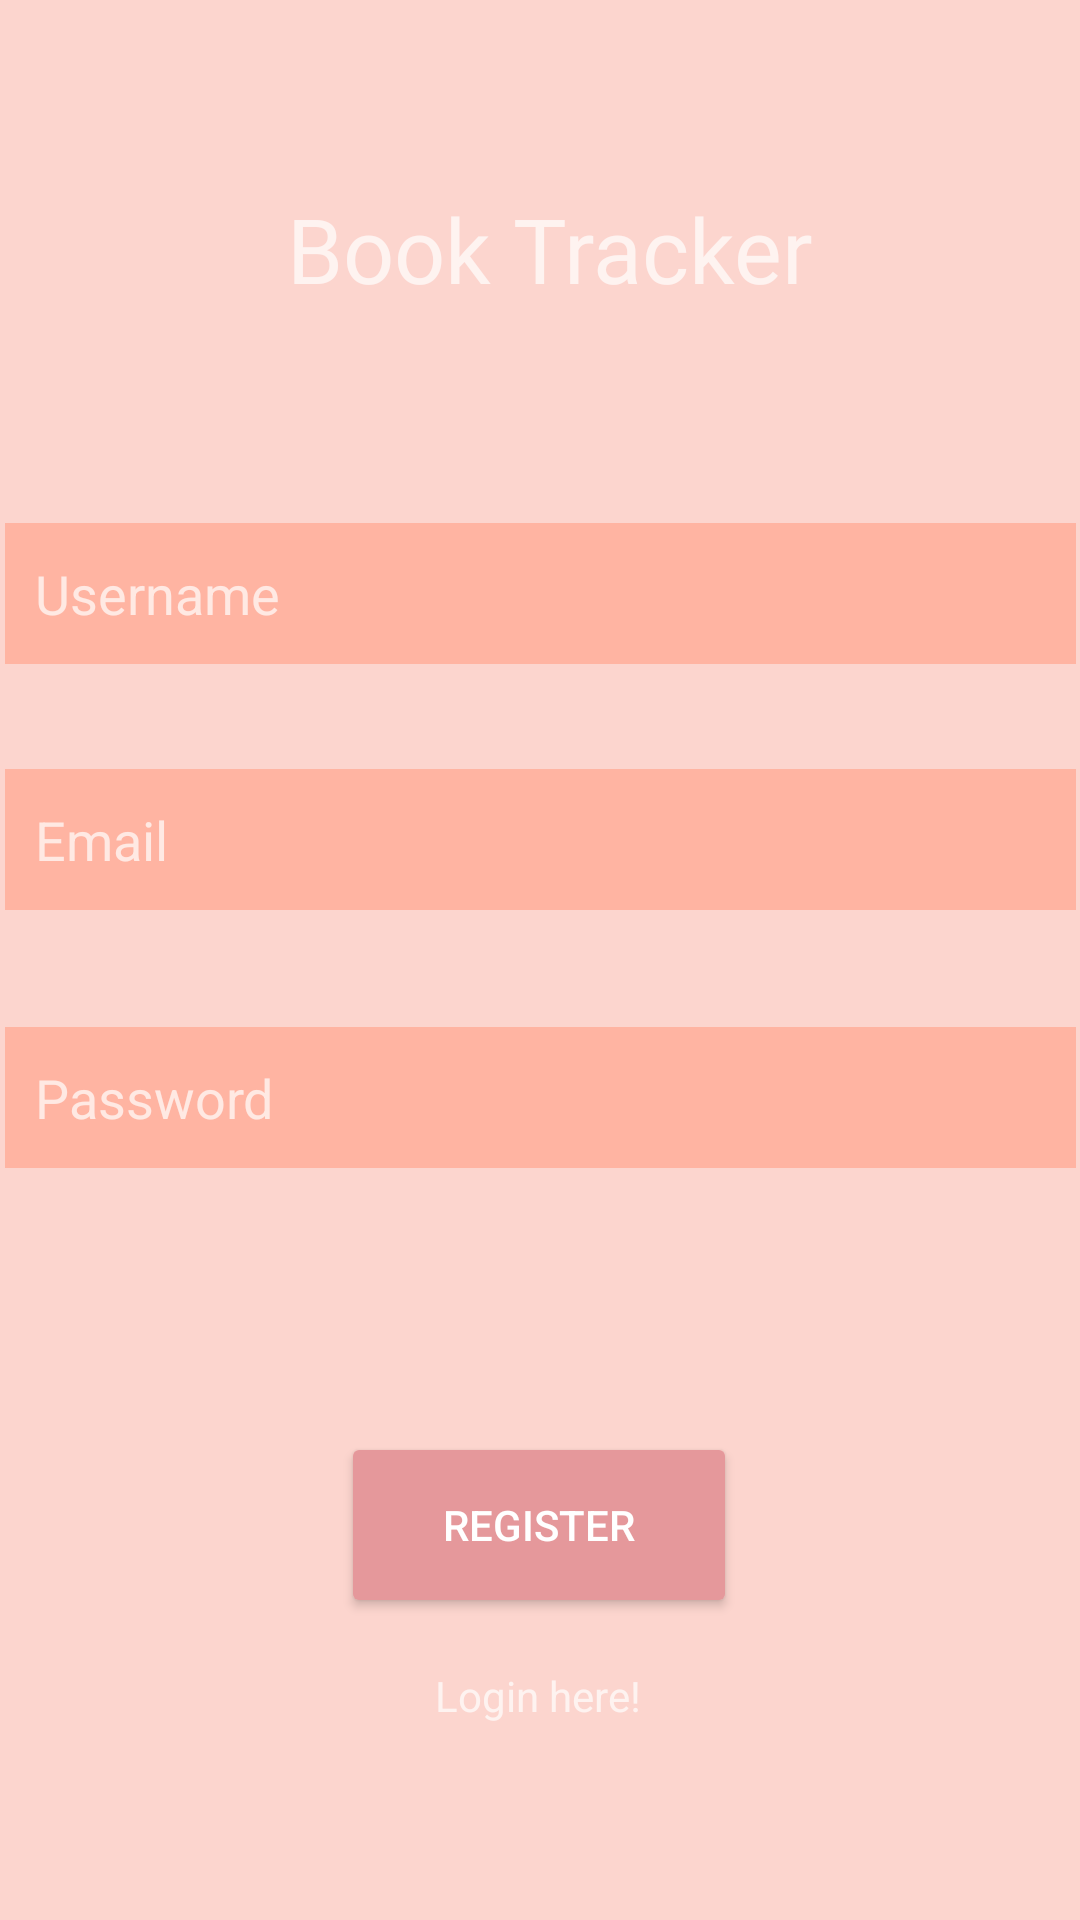

This screen was rendered from an Android layout file. Write that file and the resources it references.
<!-- AndroidManifest.xml: application theme Theme.AppCompat.NoActionBar -->
<!-- res/layout/activity_register.xml -->
<?xml version="1.0" encoding="utf-8"?>
<androidx.constraintlayout.widget.ConstraintLayout xmlns:android="http://schemas.android.com/apk/res/android"
    xmlns:app="http://schemas.android.com/apk/res-auto"
    xmlns:tools="http://schemas.android.com/tools"
    android:layout_width="match_parent"
    android:layout_height="match_parent"
    android:background="#fcd5ce"
    tools:context=".Register">

    <ProgressBar
        android:id="@+id/progressBar2"
        style="?android:attr/progressBarStyle"
        android:layout_width="wrap_content"
        android:layout_height="wrap_content"
        android:layout_marginBottom="28dp"
        android:visibility="invisible"
        app:layout_constraintBottom_toBottomOf="parent"
        app:layout_constraintEnd_toEndOf="parent"
        app:layout_constraintHorizontal_bias="0.498"
        app:layout_constraintStart_toStartOf="parent" />

    <EditText
        android:id="@+id/editPassword"
        android:layout_width="357dp"
        android:layout_height="47dp"
        android:background="#FFB4A2"
        android:ems="10"
        android:hint="Password"
        android:inputType="textPersonName"
        android:paddingLeft="10dp"
        android:paddingRight="10dp"
        android:password="true"
        app:layout_constraintBottom_toBottomOf="parent"
        app:layout_constraintEnd_toEndOf="parent"
        app:layout_constraintStart_toStartOf="parent"
        app:layout_constraintTop_toBottomOf="@+id/editEmail"
        app:layout_constraintVertical_bias="0.135" />

    <EditText
        android:id="@+id/editEmail"
        android:layout_width="357dp"
        android:layout_height="47dp"
        android:background="#FFB4A2"
        android:ems="10"
        android:hint="Email"
        android:inputType="textPersonName"
        android:paddingLeft="10dp"
        android:paddingRight="10dp"
        app:layout_constraintBottom_toBottomOf="parent"
        app:layout_constraintEnd_toEndOf="parent"
        app:layout_constraintStart_toStartOf="parent"
        app:layout_constraintTop_toBottomOf="@+id/editTextTextPersonName"
        app:layout_constraintVertical_bias="0.094" />

    <TextView
        android:id="@+id/textView"
        android:layout_width="192dp"
        android:layout_height="60dp"
        android:fontFamily="@font/acme"
        android:text="Book Tracker"
        android:textSize="30sp"
        app:layout_constraintBottom_toBottomOf="parent"
        app:layout_constraintEnd_toEndOf="parent"
        app:layout_constraintHorizontal_bias="0.57"
        app:layout_constraintStart_toStartOf="parent"
        app:layout_constraintTop_toTopOf="parent"
        app:layout_constraintVertical_bias="0.108" />

    <EditText
        android:id="@+id/editTextTextPersonName"
        android:layout_width="357dp"
        android:layout_height="47dp"
        android:background="#FFB4A2"
        android:ems="10"
        android:hint="Username"
        android:inputType="textPersonName"
        android:paddingLeft="10dp"
        android:paddingRight="10dp"
        app:layout_constraintBottom_toBottomOf="parent"
        app:layout_constraintEnd_toEndOf="parent"
        app:layout_constraintStart_toStartOf="parent"
        app:layout_constraintTop_toBottomOf="@+id/textView"
        app:layout_constraintVertical_bias="0.11" />

    <Button
        android:id="@+id/Register"
        android:layout_width="132dp"
        android:layout_height="62dp"
        android:layout_marginTop="88dp"
        android:text="Register"
        app:backgroundTint="#E5989B"
        app:layout_constraintBottom_toBottomOf="parent"
        app:layout_constraintEnd_toEndOf="parent"
        app:layout_constraintHorizontal_bias="0.498"
        app:layout_constraintStart_toStartOf="parent"
        app:layout_constraintTop_toBottomOf="@+id/editPassword"
        app:layout_constraintVertical_bias="0.0" />

    <TextView
        android:id="@+id/loginHere"
        android:layout_width="wrap_content"
        android:layout_height="wrap_content"
        android:text="Login here!"
        app:layout_constraintBottom_toBottomOf="parent"
        app:layout_constraintEnd_toEndOf="parent"
        app:layout_constraintHorizontal_bias="0.498"
        app:layout_constraintStart_toStartOf="parent"
        app:layout_constraintTop_toBottomOf="@+id/Register"
        app:layout_constraintVertical_bias="0.202" />

</androidx.constraintlayout.widget.ConstraintLayout>
<!-- resources referenced by this layout -->
<resources>

</resources>
